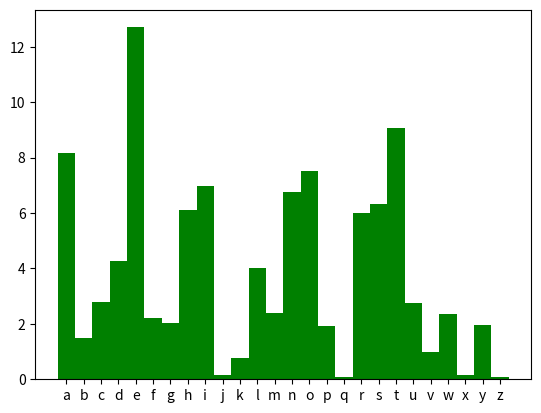

The matplotlib source for this figure:
import matplotlib.pyplot as plt
from matplotlib import colors
from matplotlib.ticker import PercentFormatter
import sys
import numpy as np

percent = {'a': 8.167, 'b': 1.492, 'c': 2.782, 'd': 4.253, 'e': 12.702, 'f': 2.228, 'g': 2.015, 'h': 6.094, 'i': 6.966, 'j': 0.153, 'k': 0.772, 'l': 4.025, 'm': 2.406, 'n': 6.749, 'o': 7.507, 'p': 1.929, 'q': 0.095, 'r': 5.987, 's': 6.327, 't': 9.056, 'u': 2.758, 'v': 0.978, 'w': 2.360, 'x': 0.150, 'y': 1.974, 'z': 0.074}


width = 1.0
plt.bar(percent.keys(), percent.values(), width, color = 'g')
plt.show()
